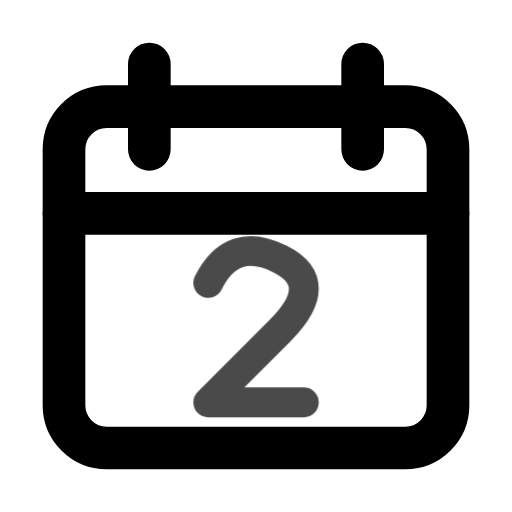
t = 0.00 s
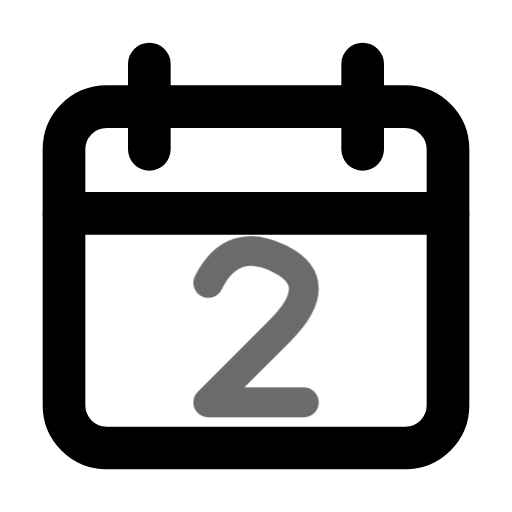
t = 0.45 s
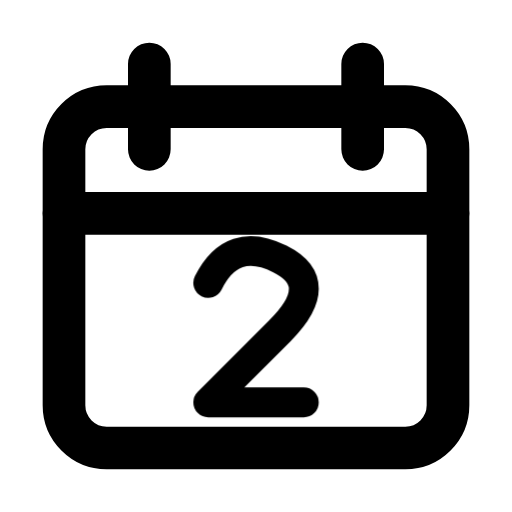
t = 1.00 s
t = 1.36 s: frame unchanged from t = 1.00 s, image omitted
t = 2.16 s: frame unchanged from t = 1.00 s, image omitted
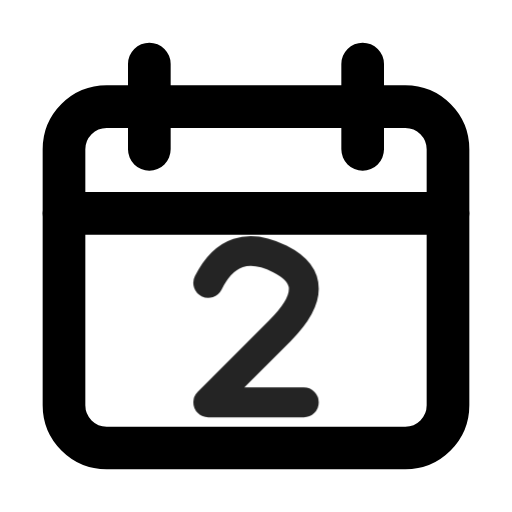
t = 2.55 s

The animated SVG that drew these frames (rendered in a browser with its animation timeline set to each time). Animation: 1 CSS @keyframes rule; one cycle of 2.95 s, repeats indefinitely.

<svg xmlns="http://www.w3.org/2000/svg" width="24" height="24" fill="none" stroke="currentColor" stroke-linecap="round" stroke-linejoin="round" stroke-width="2" viewBox="0 0 24 24">
    <!-- Generated by scripts/icon-expansion/generate.mjs -->
    <style>
        @media (prefers-reduced-motion: no-preference) {
            @keyframes ira-exp-pulse { 0%, 100% { opacity: 1; } 22% { opacity: .45; } 40% { opacity: 1; } }
            [data-ira-motion="date-2"] { transform-box: fill-box; transform-origin: center; animation: ira-exp-pulse 2.65s ease-in-out -0.3s infinite; }
        }
    </style>
    <rect x="3" y="5" width="18" height="16" rx="2"/><path d="M7 3v4m10-4v4M3 10h18"/>
    <g data-ira-motion="date-2"><g transform="translate(12 15.5) scale(1.12) translate(-2 -3)"><g stroke-width="1.25"><g transform="translate(0 0)"><path d="M0 1Q1-1 3 0t0 3L0 6h4"/></g></g></g></g>
</svg>
